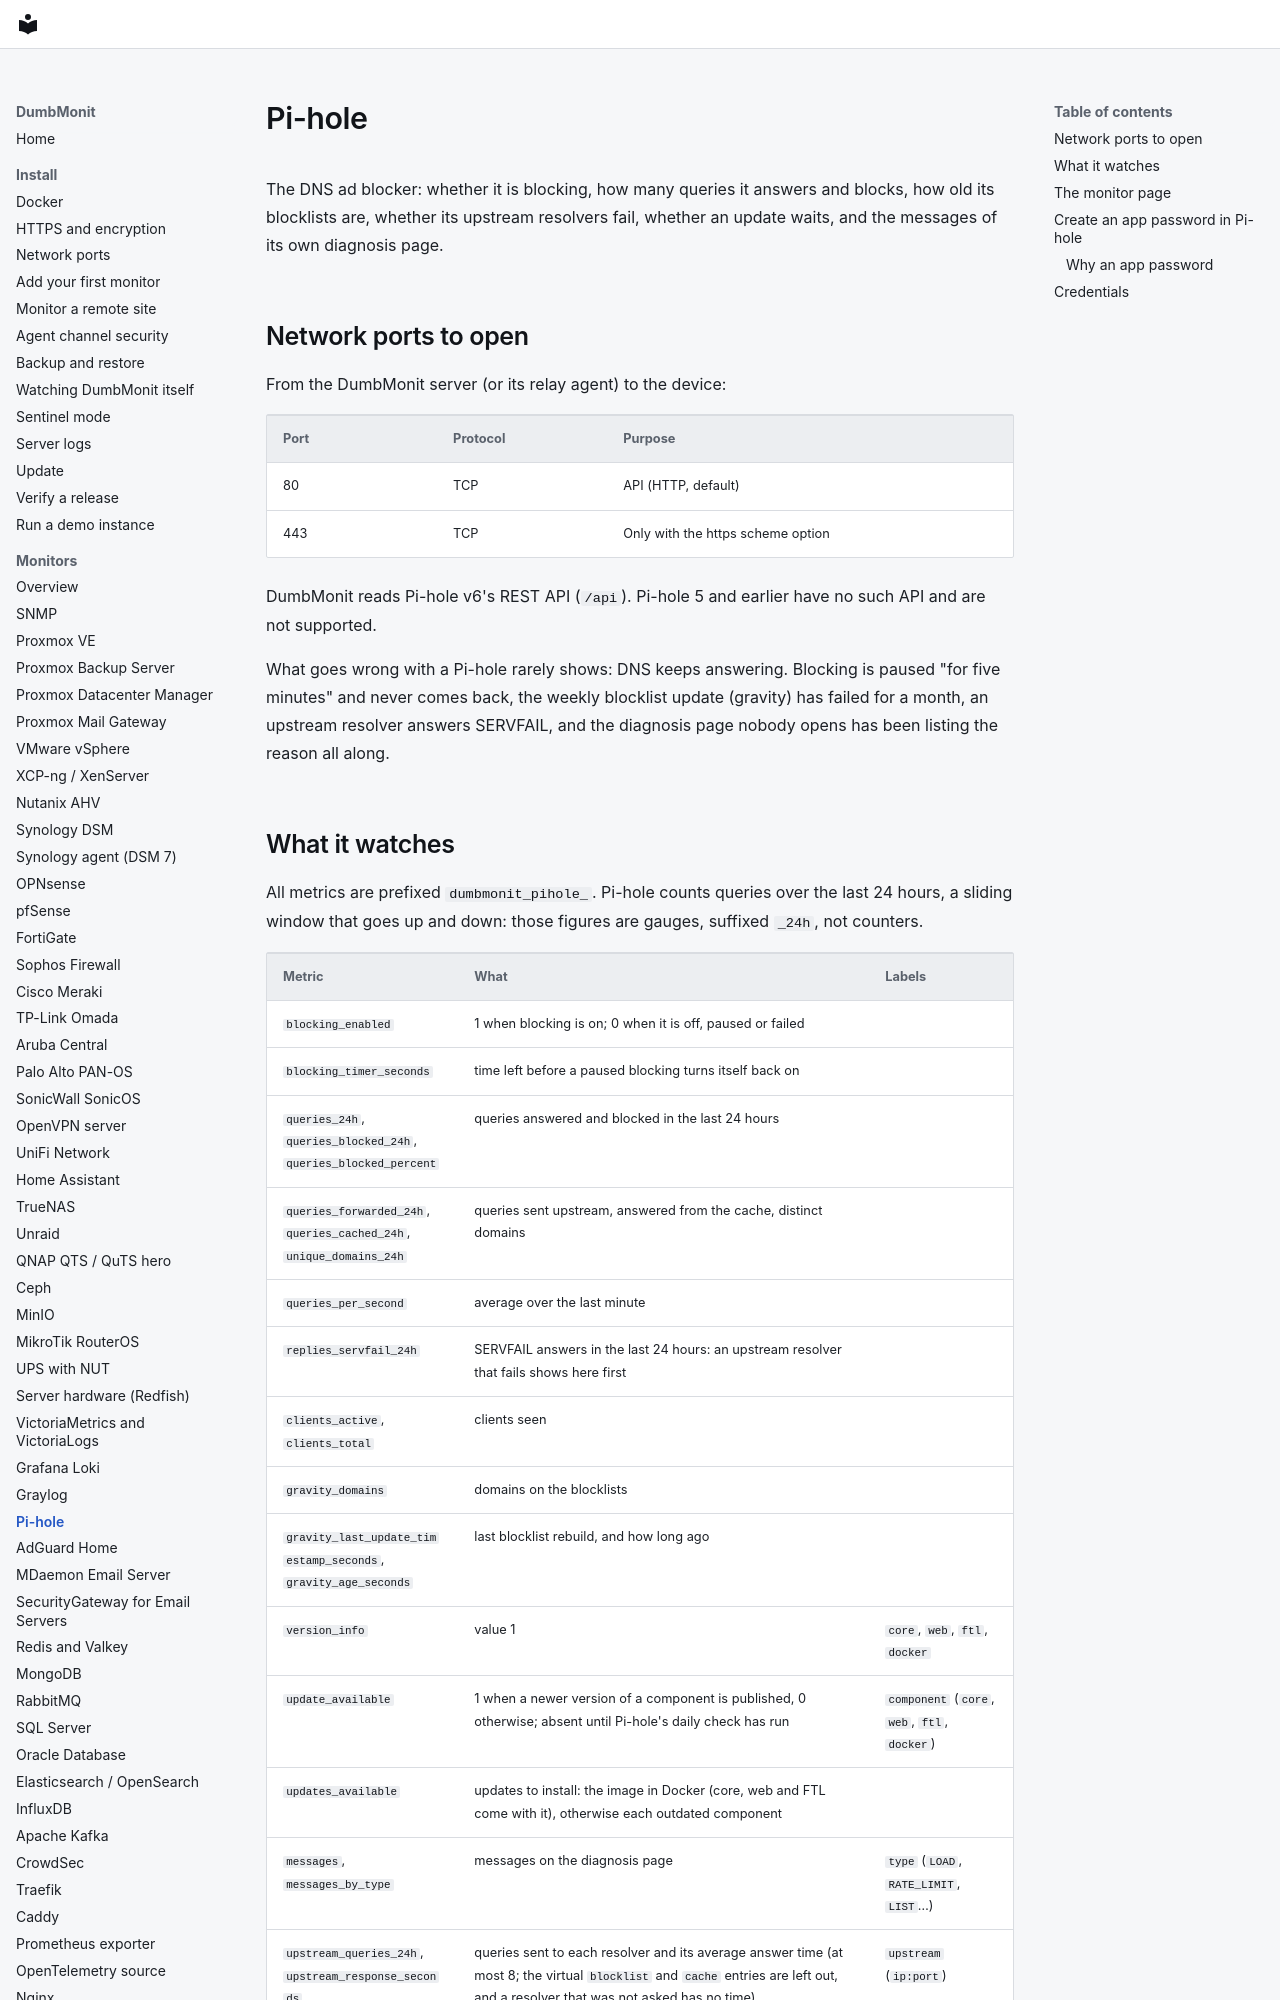

repository: laupernoe/dumbmonit · page: devices/pihole/index.html · generator: mkdocs

# Pi-hole

The DNS ad blocker: whether it is blocking, how many queries it answers and
blocks, how old its blocklists are, whether its upstream resolvers fail, whether
an update waits, and the messages of its own diagnosis page.

## Network ports to open

From the DumbMonit server (or its relay agent) to the device:

| Port | Protocol | Purpose |
|---|---|---|
| 80 | TCP | API (HTTP, default) |
| 443 | TCP | Only with the https scheme option |

DumbMonit reads Pi-hole v6's REST API (`/api`). Pi-hole 5 and earlier have no
such API and are not supported.

What goes wrong with a Pi-hole rarely shows: DNS keeps answering. Blocking is
paused "for five minutes" and never comes back, the weekly blocklist update
(gravity) has failed for a month, an upstream resolver answers SERVFAIL, and the
diagnosis page nobody opens has been listing the reason all along.
